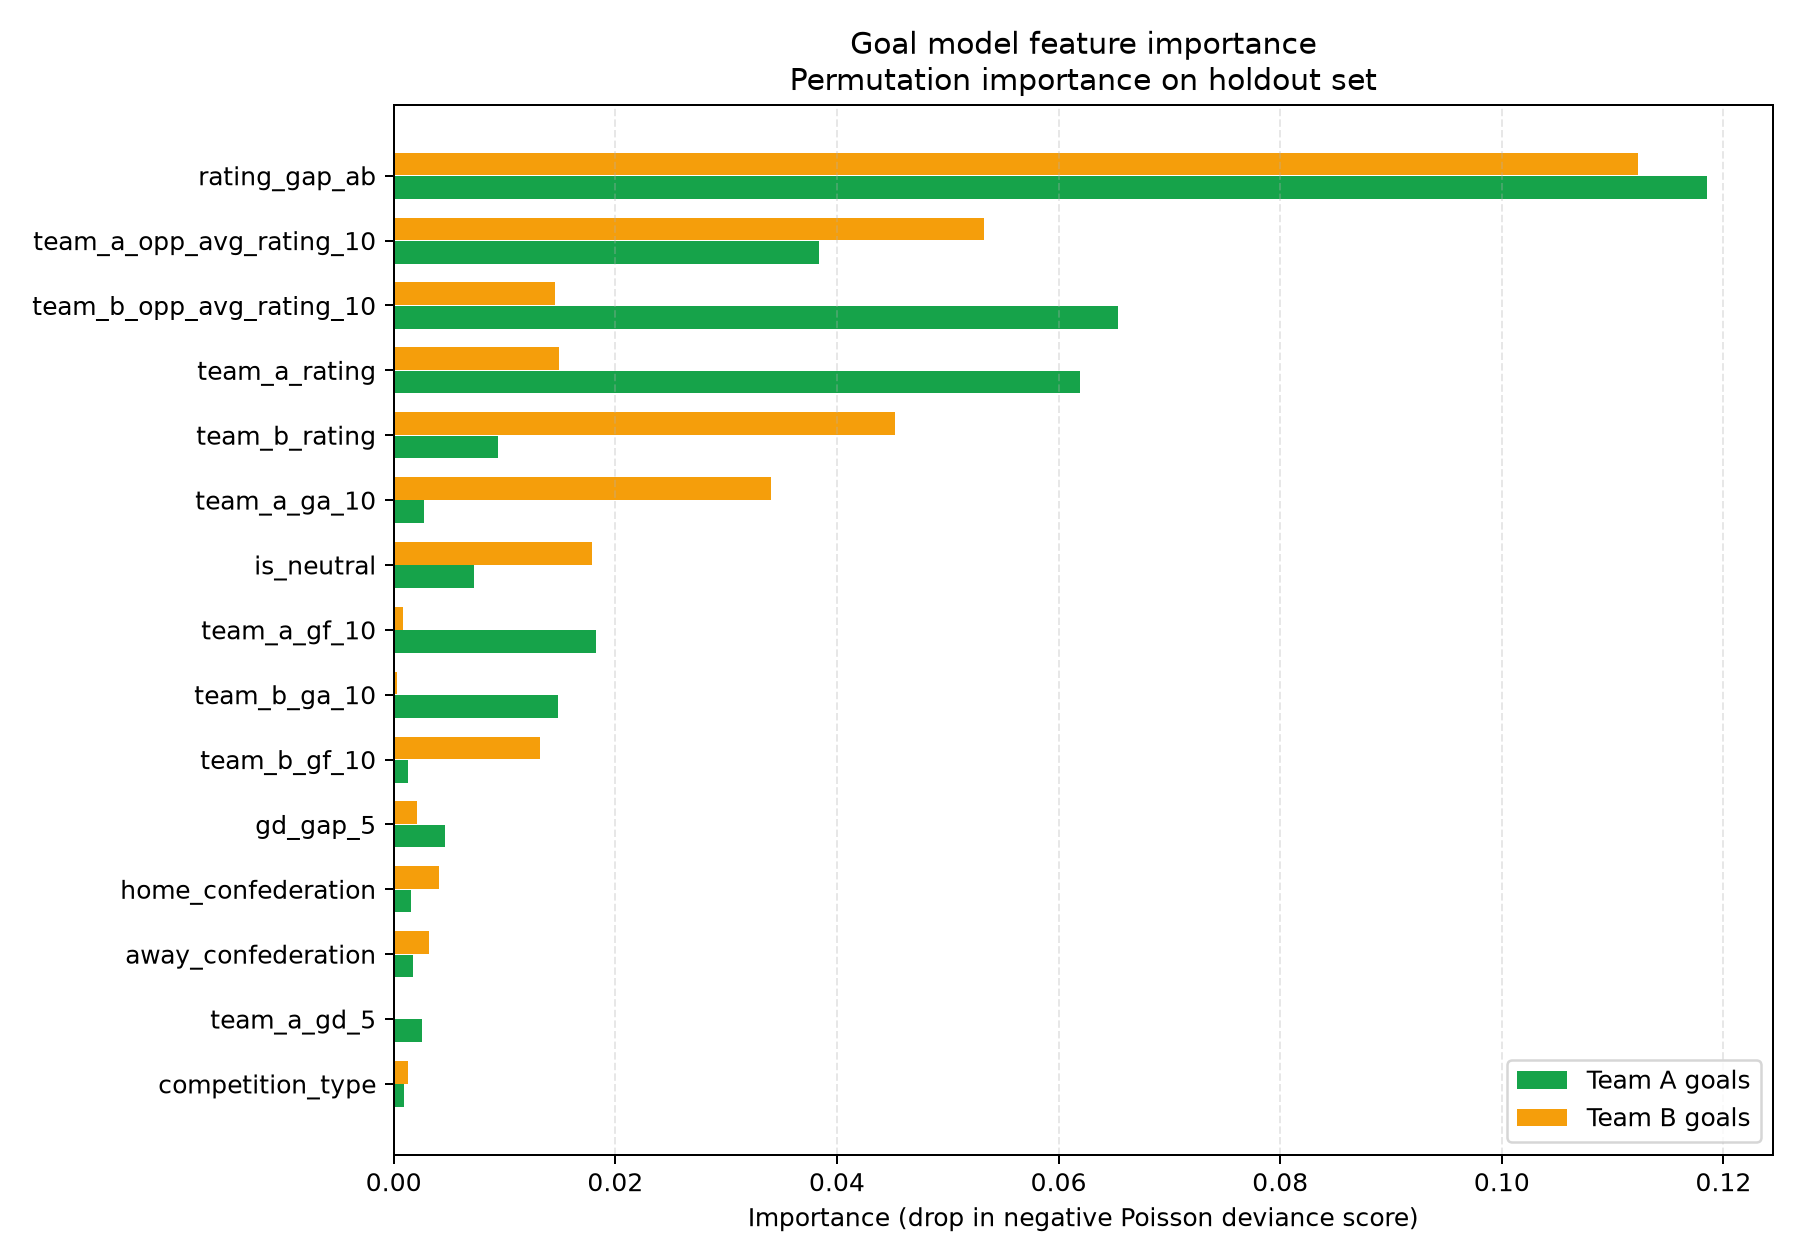

Data behind this chart, as committed beside it:
feature, team_a_goal_importance, team_b_goal_importance, combined_importance
rating_gap_ab, 0.1185, 0.1123, 0.1154
team_a_opp_avg_rating_10, 0.03838, 0.05331, 0.04585
team_b_opp_avg_rating_10, 0.0654, 0.01456, 0.03998
team_a_rating, 0.0619, 0.01492, 0.03841
team_b_rating, 0.009424, 0.04528, 0.02735
team_a_ga_10, 0.002772, 0.03407, 0.01842
is_neutral, 0.007207, 0.01786, 0.01253
team_a_gf_10, 0.01825, 0.0008538, 0.009554
team_b_ga_10, 0.01485, 0.0002566, 0.007551
team_b_gf_10, 0.001256, 0.01322, 0.007236
gd_gap_5, 0.004669, 0.002062, 0.003365
home_confederation, 0.001557, 0.004071, 0.002814
away_confederation, 0.001702, 0.003216, 0.002459
team_a_gd_5, 0.002588, 1.3544692794953405e-05, 0.001301
competition_type, 0.0009735, 0.001278, 0.001126
team_b_gd_5, -0.001045, 0.0007425, 0.0008936
form_gap_ppg_5, 0.001051, -0.0002154, 0.0006334
team_a_host_flag, 0.0004104, -0.0008399, 0.0006251
team_a_form_ppg_5, 0.0001653, -0.0007864, 0.0004758
team_b_form_ppg_5, -0.0005647, -7.608030402197485e-05, 0.0003204
rest_gap_ab, 9.198567840735805e-05, 0.0003818, 0.0002369
team_a_rest_days, -0.0003183, 0.0001061, 0.0002122
team_b_host_flag, -7.139330163212776e-05, -0.0001841, 0.0001277
team_b_rest_days, -8.571425599077643e-05, 8.124636416715348e-05, 8.348031007896495e-05
same_confederation, -0.0001105, 5.58644681678544e-05, 8.320501493246369e-05
